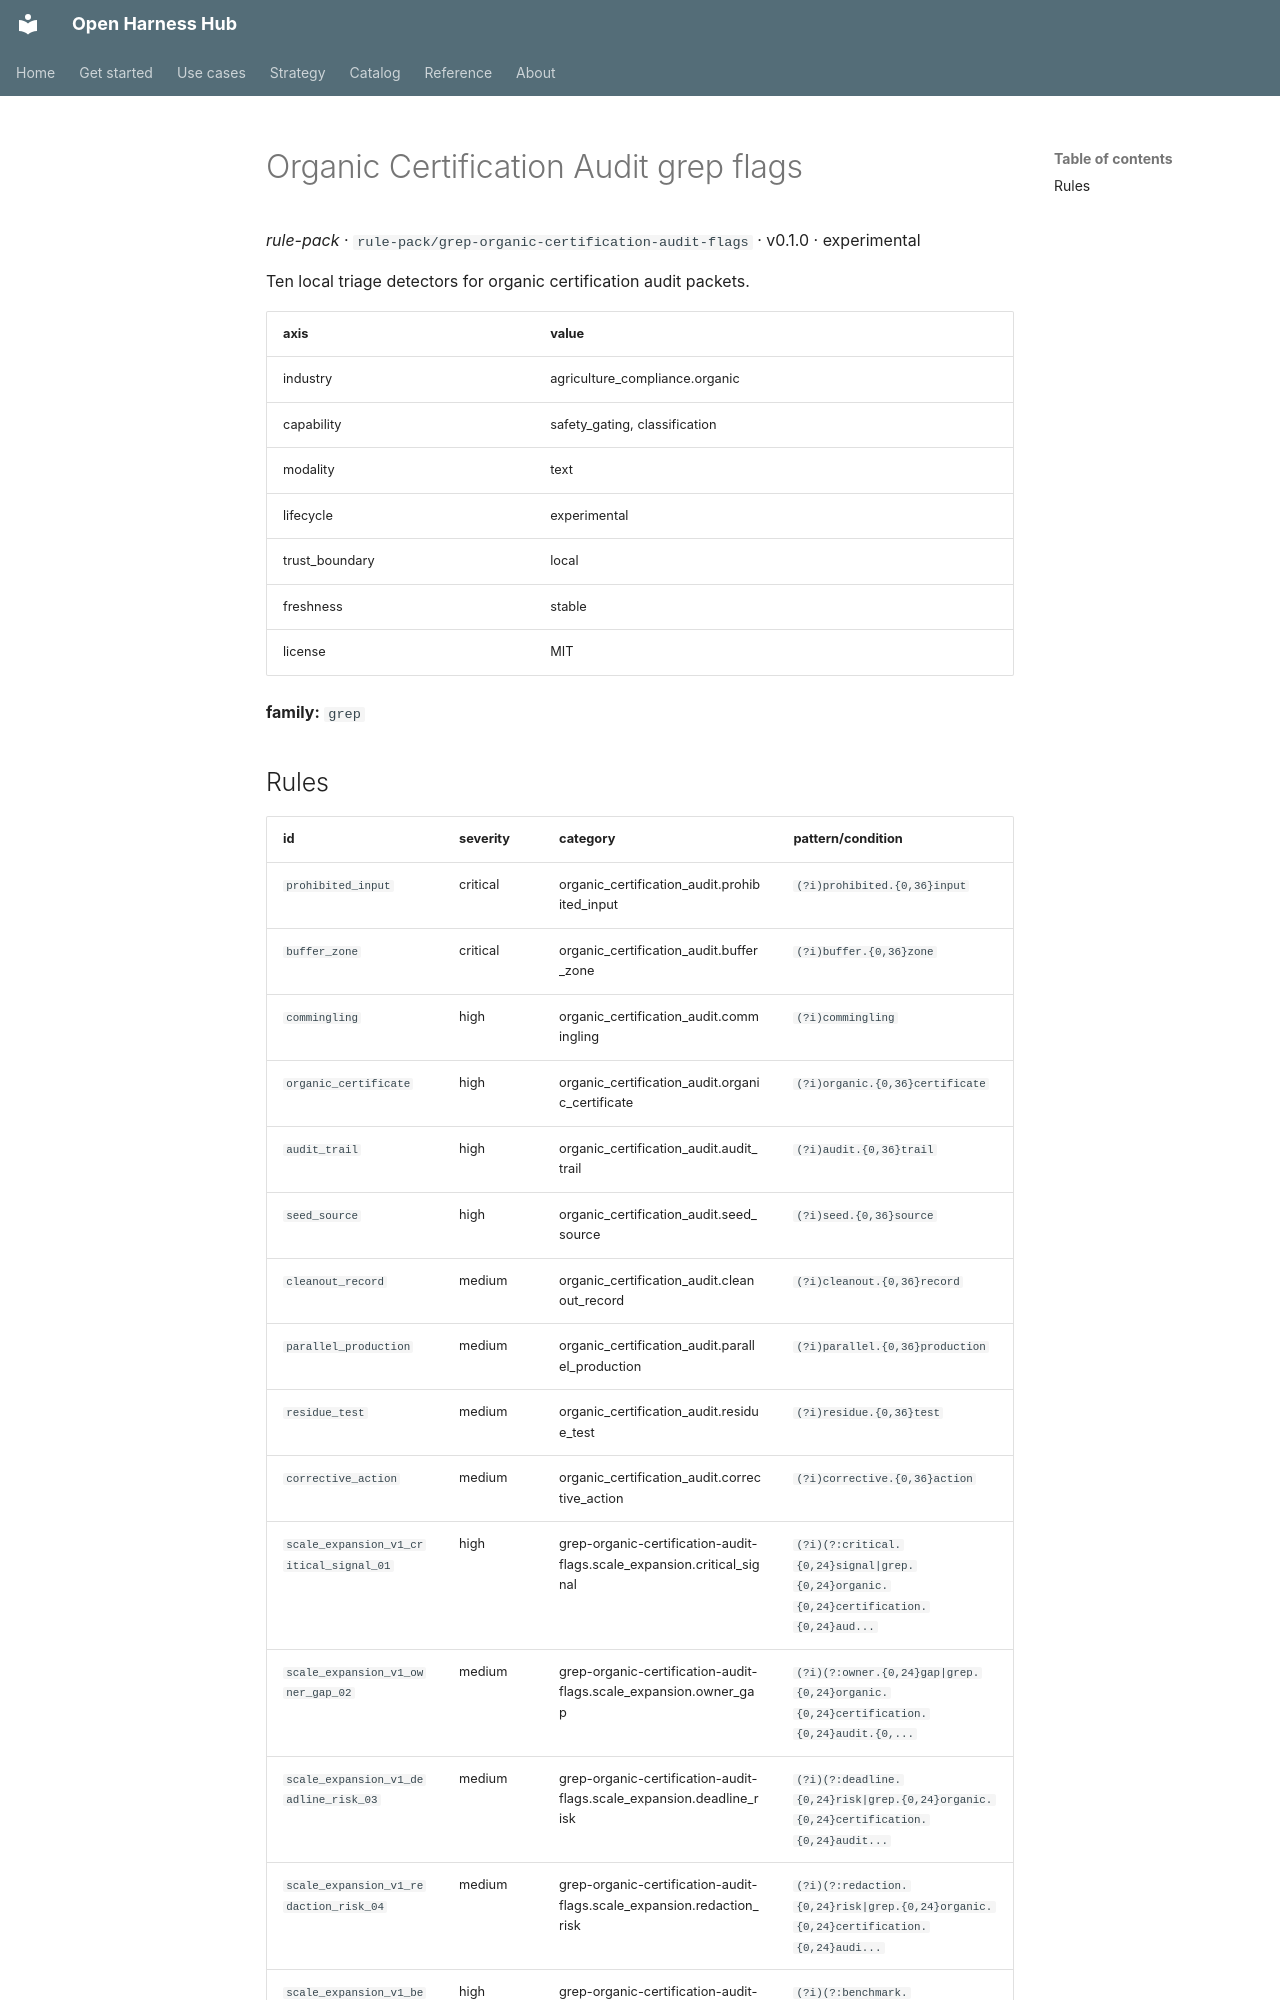

repository: Amarel-Taylor-Scott/open-harness-hub · page: catalog/rule-pack_grep-organic-certification-audit-flags/index.html · generator: mkdocs

# Organic Certification Audit grep flags

*rule-pack* · `rule-pack/grep-organic-certification-audit-flags` · v0.1.0 · experimental

Ten local triage detectors for organic certification audit packets.

| axis | value |
|---|---|
| industry | agriculture_compliance.organic |
| capability | safety_gating, classification |
| modality | text |
| lifecycle | experimental |
| trust_boundary | local |
| freshness | stable |
| license | MIT |



**family:** `grep`
